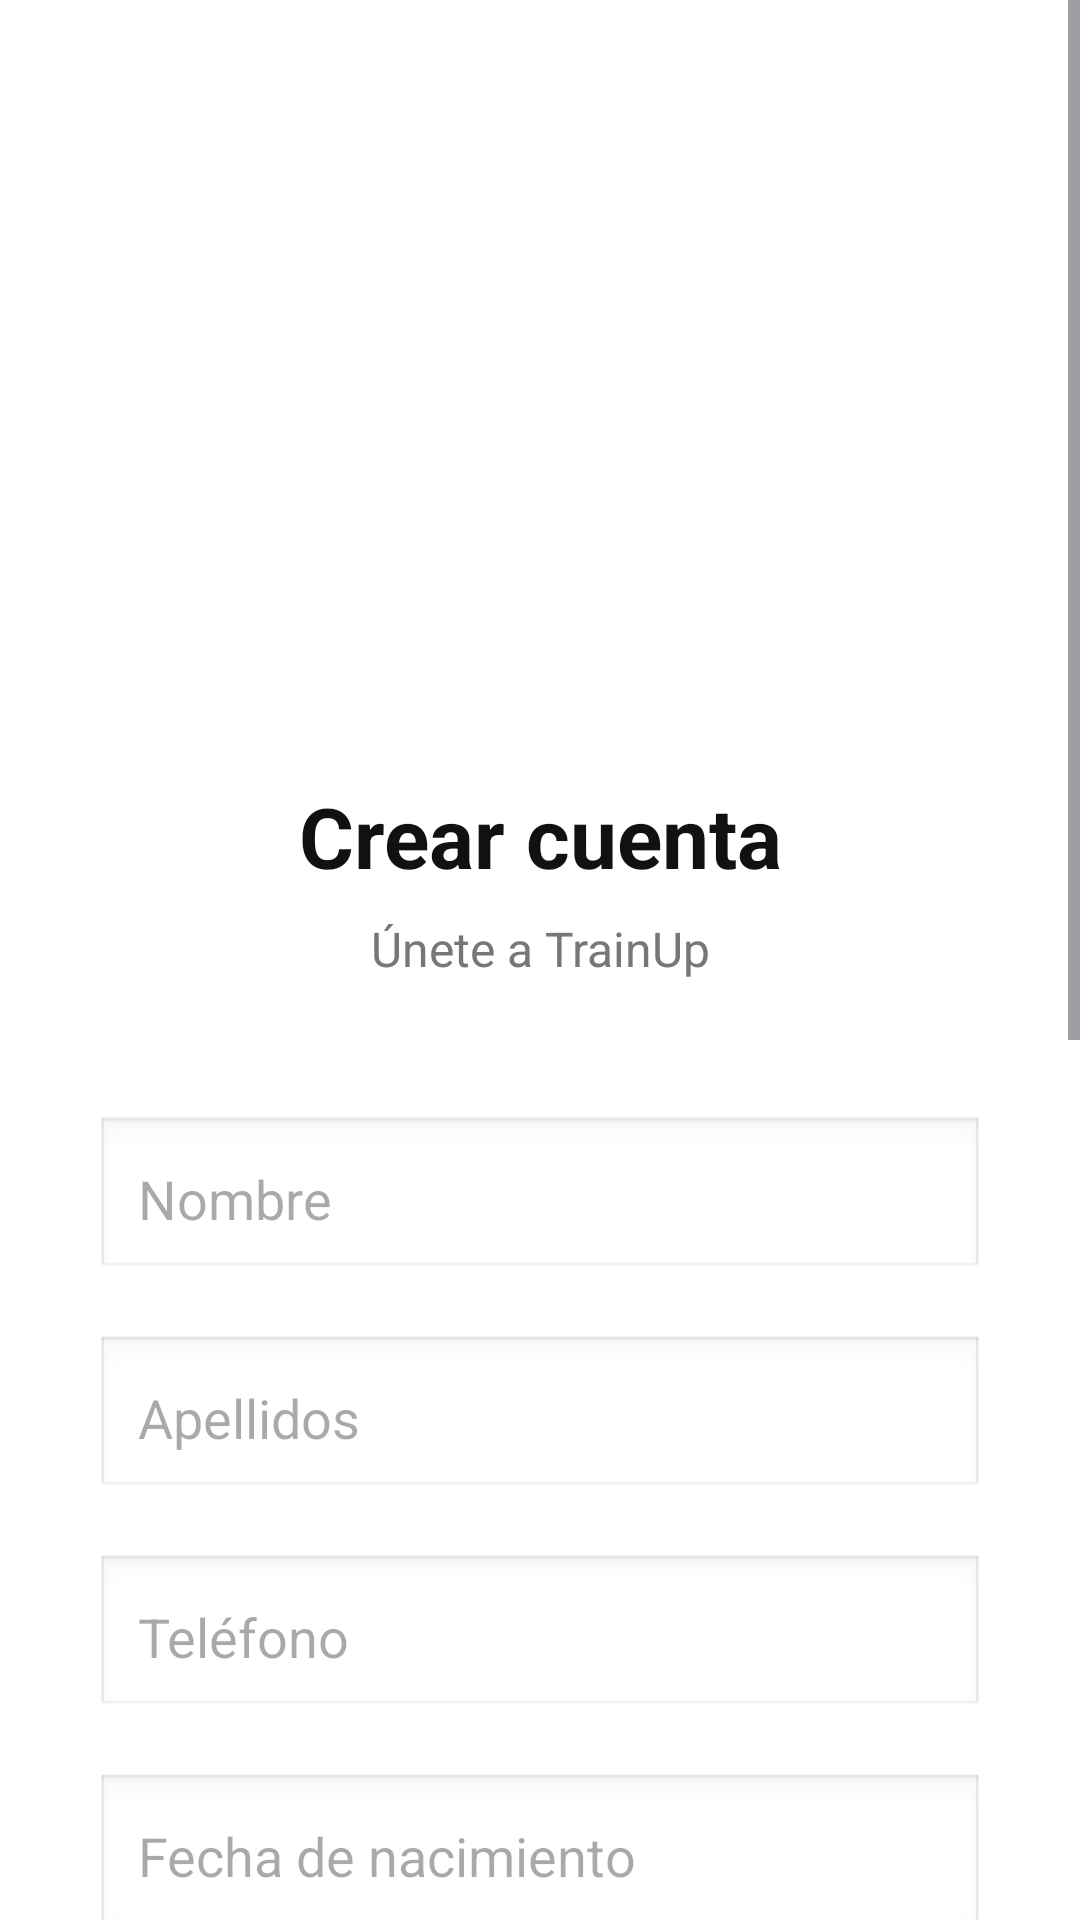

The Android layout XML behind this screen, and the referenced resources:
<!-- AndroidManifest.xml: application theme Theme.TrainUp -->
<!-- res/layout/activity_register.xml -->
<?xml version="1.0" encoding="utf-8"?>
<ScrollView xmlns:android="http://schemas.android.com/apk/res/android"
    xmlns:tools="http://schemas.android.com/tools"
    android:layout_width="match_parent"
    android:layout_height="match_parent"
    android:background="#FFFFFF"
    android:fillViewport="true"
    android:paddingStart="32dp"
    android:paddingEnd="32dp"
    android:scrollbarStyle="outsideOverlay"
    android:scrollbars="vertical"
    tools:context=".auth.RegisterActivity">

    <LinearLayout
        android:id="@+id/main"
        android:layout_width="match_parent"
        android:layout_height="match_parent"
        android:gravity="center_horizontal"
        android:orientation="vertical"
        android:paddingTop="50dp"
        android:paddingBottom="32dp">

        <ImageView
            android:id="@+id/imgLogo"
            android:layout_width="170dp"
            android:layout_height="170dp"
            android:layout_marginTop="20dp"
            android:contentDescription="Logo TrainUp"
            android:src="@drawable/logo_trainup" />

        <TextView
            android:layout_width="match_parent"
            android:layout_height="wrap_content"
            android:layout_marginTop="20dp"
            android:text="Crear cuenta"
            android:textAlignment="center"
            android:textColor="#111111"
            android:textSize="28sp"
            android:textStyle="bold" />

        <TextView
            android:layout_width="match_parent"
            android:layout_height="wrap_content"
            android:layout_marginTop="8dp"
            android:text="Únete a TrainUp"
            android:textAlignment="center"
            android:textColor="#777777"
            android:textSize="16sp" />

        <EditText
            android:id="@+id/etNombre"
            android:layout_width="match_parent"
            android:layout_height="55dp"
            android:layout_marginTop="45dp"
            android:background="@android:drawable/edit_text"
            android:hint="Nombre"
            android:inputType="textPersonName"
            android:padding="14dp" />

        <EditText
            android:id="@+id/etApellidos"
            android:layout_width="match_parent"
            android:layout_height="55dp"
            android:layout_marginTop="18dp"
            android:background="@android:drawable/edit_text"
            android:hint="Apellidos"
            android:inputType="textPersonName"
            android:padding="14dp" />

        <EditText
            android:id="@+id/etTelefono"
            android:layout_width="match_parent"
            android:layout_height="55dp"
            android:layout_marginTop="18dp"
            android:background="@android:drawable/edit_text"
            android:hint="Teléfono"
            android:inputType="phone"
            android:padding="14dp" />

        <EditText
            android:id="@+id/etFechaNacimiento"
            android:layout_width="match_parent"
            android:layout_height="55dp"
            android:layout_marginTop="18dp"
            android:background="@android:drawable/edit_text"
            android:clickable="true"
            android:focusable="false"
            android:hint="Fecha de nacimiento"
            android:inputType="none"
            android:padding="14dp" />

        <TextView
            android:id="@+id/txtErrorFecha"
            android:layout_width="match_parent"
            android:layout_height="wrap_content"
            android:textColor="#D32F2F"
            android:textSize="12sp"
            android:visibility="gone"
            android:paddingStart="4dp"
            android:layout_marginTop="4dp" />

        <Spinner
            android:id="@+id/spGenero"
            android:layout_width="match_parent"
            android:layout_height="55dp"
            android:layout_marginTop="18dp"
            android:background="@android:drawable/edit_text"
            android:entries="@array/generos" />

        <TextView
            android:id="@+id/txtErrorGenero"
            android:layout_width="match_parent"
            android:layout_height="wrap_content"
            android:text="Selecciona un género"
            android:textColor="#D32F2F"
            android:textSize="12sp"
            android:visibility="gone"
            android:paddingStart="4dp"
            android:layout_marginTop="4dp" />

        <EditText
            android:id="@+id/etEmail"
            android:layout_width="match_parent"
            android:layout_height="55dp"
            android:layout_marginTop="18dp"
            android:background="@android:drawable/edit_text"
            android:hint="Correo electrónico"
            android:inputType="textEmailAddress"
            android:padding="14dp" />

        <EditText
            android:id="@+id/etPassword"
            android:layout_width="match_parent"
            android:layout_height="55dp"
            android:layout_marginTop="18dp"
            android:background="@android:drawable/edit_text"
            android:hint="Contraseña"
            android:inputType="textPassword"
            android:padding="14dp" />

        <EditText
            android:id="@+id/etConfirmPassword"
            android:layout_width="match_parent"
            android:layout_height="55dp"
            android:layout_marginTop="18dp"
            android:background="@android:drawable/edit_text"
            android:hint="Confirmar contraseña"
            android:inputType="textPassword"
            android:padding="14dp" />

        <Button
            android:id="@+id/btnRegister"
            android:layout_width="match_parent"
            android:layout_height="55dp"
            android:layout_marginTop="38dp"
            android:backgroundTint="#FF2D7A"
            android:text="Registrarse"
            android:textAllCaps="false"
            android:textColor="#FFFFFF"
            android:textSize="18sp"
            android:textStyle="bold" />

        <TextView
            android:layout_width="match_parent"
            android:layout_height="wrap_content"
            android:layout_marginTop="24dp"
            android:gravity="center"
            android:text="¿Tienes algún gimnasio o trabajas en alguno?"
            android:textColor="#666666"
            android:textSize="14sp" />

        <TextView
            android:id="@+id/txtContactoGym"
            android:layout_width="match_parent"
            android:layout_height="wrap_content"
            android:layout_marginTop="6dp"
            android:gravity="center"
            android:text="Contacta con nosotros en trainup@gmail.com"
            android:textColor="#FF2D7A"
            android:textSize="14sp"
            android:textStyle="bold" />

        <LinearLayout
            android:layout_width="match_parent"
            android:layout_height="wrap_content"
            android:layout_marginTop="30dp"
            android:gravity="center"
            android:orientation="horizontal">

            <TextView
                android:layout_width="wrap_content"
                android:layout_height="wrap_content"
                android:text="¿Ya tienes cuenta?"
                android:textColor="#666666"
                android:textSize="15sp" />

            <TextView
                android:id="@+id/txtLogin"
                android:layout_width="wrap_content"
                android:layout_height="wrap_content"
                android:text=" Inicia sesión"
                android:textColor="#FF2D7A"
                android:textSize="15sp"
                android:textStyle="bold" />

        </LinearLayout>

    </LinearLayout>

</ScrollView>
<!-- resources referenced by this layout -->
<resources>
  <string-array name="generos">
          <item>Masculino</item>
          <item>Femenino</item>
          <item>Prefiero no decirlo</item>
      </string-array>
  <style name="Theme.TrainUp" parent="Base.Theme.TrainUp" />
  <style name="Base.Theme.TrainUp" parent="Theme.Material3.DayNight.NoActionBar">
          
          
      </style>
</resources>
